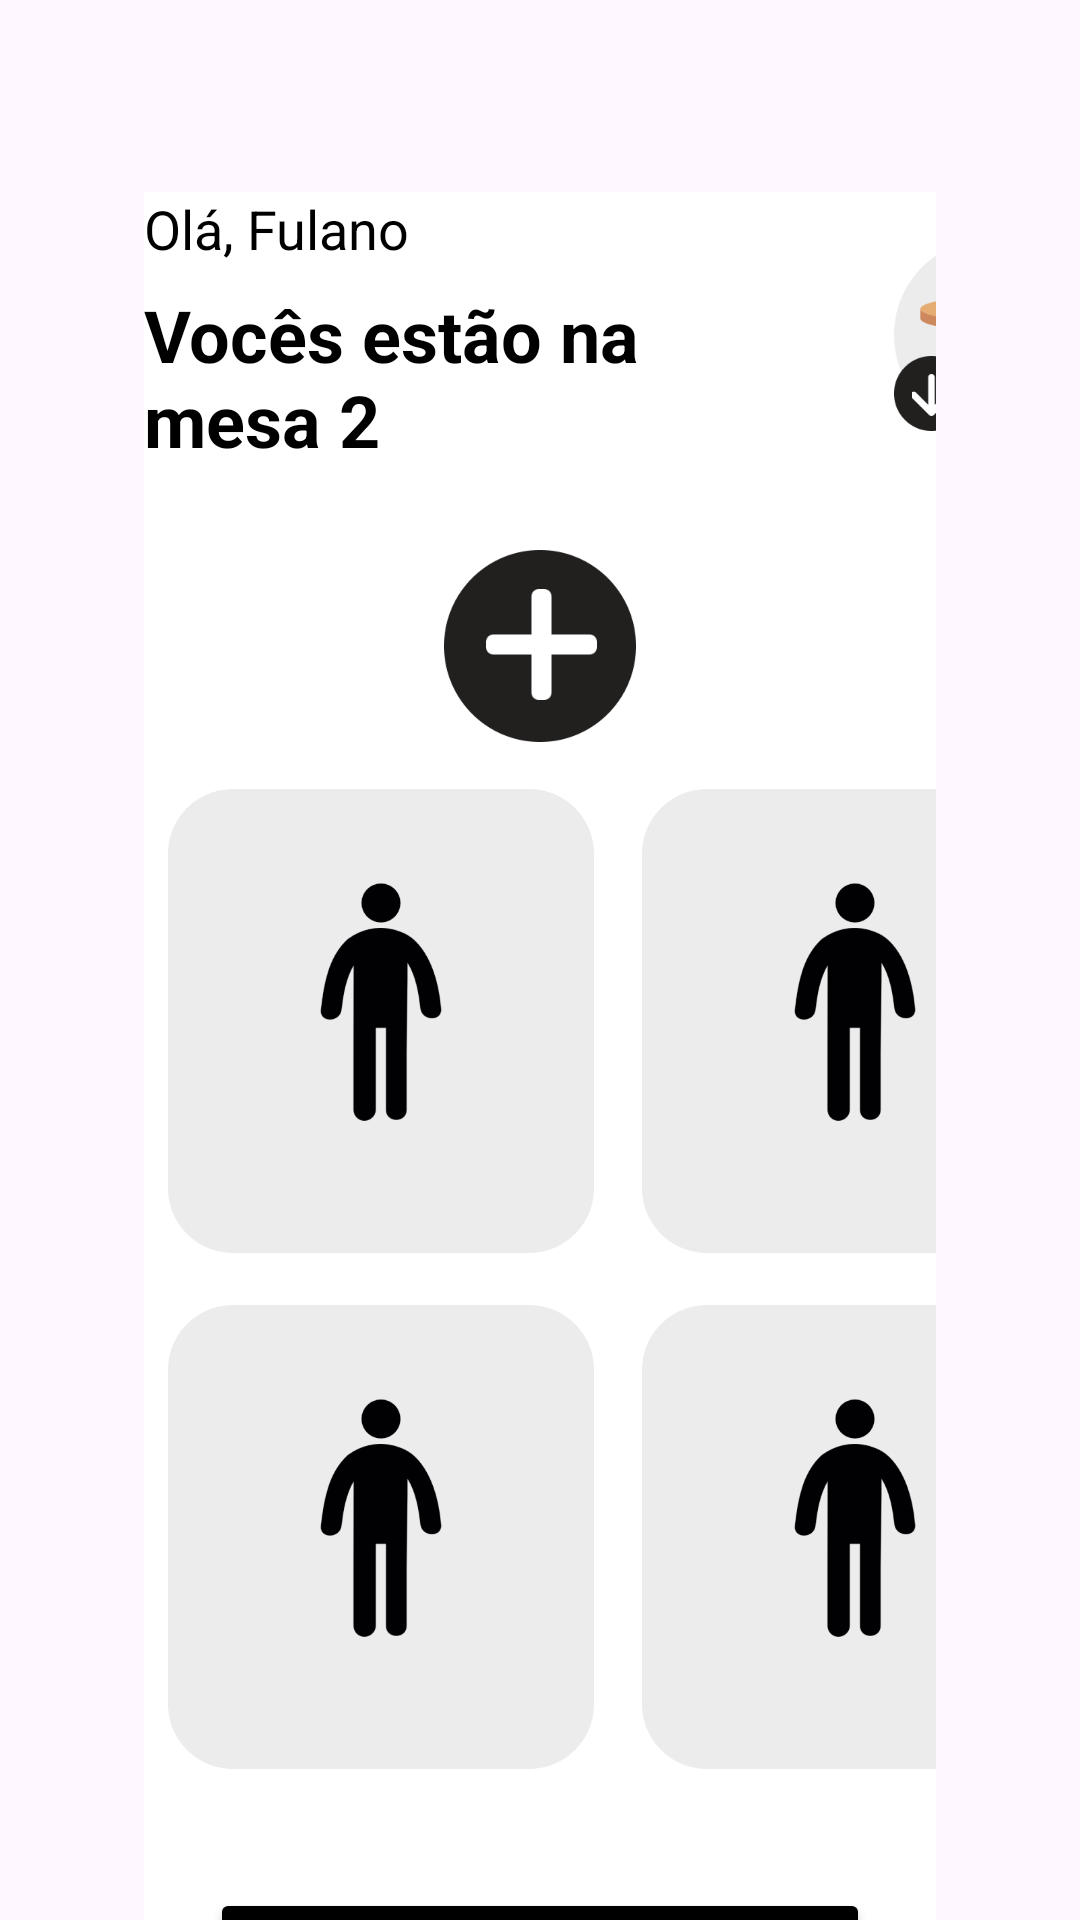

Reconstruct the res/layout file that produces this screen, plus the resources it refers to.
<!-- AndroidManifest.xml: application theme Theme.ContaComigoTelasHessel -->
<!-- res/layout/activity_main.xml -->
<?xml version="1.0" encoding="utf-8"?>
<androidx.constraintlayout.widget.ConstraintLayout
    xmlns:android="http://schemas.android.com/apk/res/android"
    xmlns:app="http://schemas.android.com/apk/res-auto"
    xmlns:tools="http://schemas.android.com/tools"
    android:layout_width="match_parent"
    android:layout_height="match_parent"
    tools:context=".MainActivity">

    <RelativeLayout
        android:layout_width="match_parent"
        android:layout_height="match_parent"
        android:layout_marginLeft="48dp"
        android:layout_marginTop="64dp"
        android:layout_marginRight="48dp"
        android:background="#FFFFFF">

        <LinearLayout
            android:layout_width="match_parent"
            android:layout_height="match_parent"
            android:orientation="vertical">

            <LinearLayout
                android:layout_width="match_parent"
                android:layout_height="wrap_content">

                
                <LinearLayout
                    android:layout_width="wrap_content"
                    android:layout_height="wrap_content"
                    android:orientation="vertical">

                    <TextView
                        android:layout_width="wrap_content"
                        android:layout_height="wrap_content"
                        android:layout_marginBottom="7dp"
                        android:text="Olá, Fulano"
                        android:textColor="#000000"
                        android:textSize="18dp" />

                    <TextView
                        android:layout_width="228dp"
                        android:layout_height="64dp"
                        android:text="Vocês estão na mesa 2"
                        android:textColor="#000000"
                        android:textSize="24dp"
                        android:textStyle="bold" />

                </LinearLayout>

                
                <LinearLayout
                    android:layout_width="match_parent"
                    android:layout_height="match_parent">

                    <ImageView
                        android:layout_width="64dp"
                        android:layout_height="64dp"
                        android:layout_gravity="center"
                        android:layout_marginLeft="22dp"
                        android:src="@mipmap/imagem_mesa" />

                </LinearLayout>

            </LinearLayout>

            <ImageView
                android:layout_width="64dp"
                android:layout_height="64dp"
                android:layout_gravity="center_horizontal"
                android:layout_marginTop="24dp"
                android:layout_marginBottom="4dp"
                android:src="@mipmap/btn_adicionar" />

            <ScrollView
                android:layout_width="match_parent"
                android:layout_height="350dp">

                <LinearLayout
                    android:layout_width="match_parent"
                    android:layout_height="match_parent"
                    android:layout_gravity="center_vertical"
                    android:orientation="vertical">

                    <LinearLayout
                        android:layout_width="wrap_content"
                        android:layout_height="wrap_content"
                        android:layout_gravity="center_horizontal"
                        android:orientation="horizontal">

                        <ImageView
                            android:layout_width="158dp"
                            android:layout_height="172dp"
                            android:padding="8dp"
                            android:src="@mipmap/imagem_fulano" />

                        <ImageView
                            android:layout_width="158dp"
                            android:layout_height="172dp"
                            android:padding="8dp"
                            android:src="@mipmap/imagem_fulano" />

                    </LinearLayout>

                    <LinearLayout
                        android:layout_width="wrap_content"
                        android:layout_height="wrap_content"
                        android:orientation="horizontal">

                        <ImageView
                            android:layout_width="158dp"
                            android:layout_height="172dp"
                            android:padding="8dp"
                            android:src="@mipmap/imagem_fulano" />

                        <ImageView
                            android:layout_width="158dp"
                            android:layout_height="172dp"
                            android:padding="8dp"
                            android:src="@mipmap/imagem_fulano" />

                    </LinearLayout>

                </LinearLayout>

            </ScrollView>

            <Button
                android:layout_width="220dp"
                android:layout_height="60dp"
                android:layout_gravity="center_horizontal"
                android:layout_marginTop="28dp"
                android:backgroundTint="#000000"
                android:text="Próximo"
                android:textColor="#FFFFFF"
                android:textSize="24dp" />

        </LinearLayout>

    </RelativeLayout>

</androidx.constraintlayout.widget.ConstraintLayout>
<!-- resources referenced by this layout -->
<resources>
  <!-- mipmap btn_adicionar: png bitmap (mipmap-hdpi, 5395 bytes) -->
  <!-- mipmap imagem_fulano: png bitmap (mipmap-hdpi, 14792 bytes) -->
  <!-- mipmap imagem_mesa: png bitmap (mipmap-hdpi, 9291 bytes) -->
  <style name="Theme.ContaComigoTelasHessel" parent="Base.Theme.ContaComigoTelasHessel" />
  <style name="Base.Theme.ContaComigoTelasHessel" parent="Theme.Material3.DayNight.NoActionBar">
          
          
      </style>
</resources>
